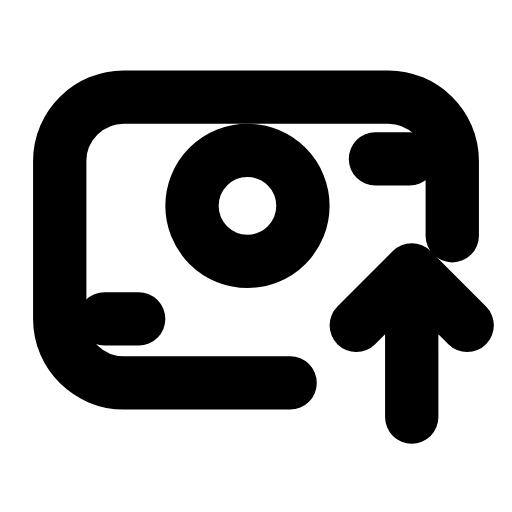
t = 0.00 s
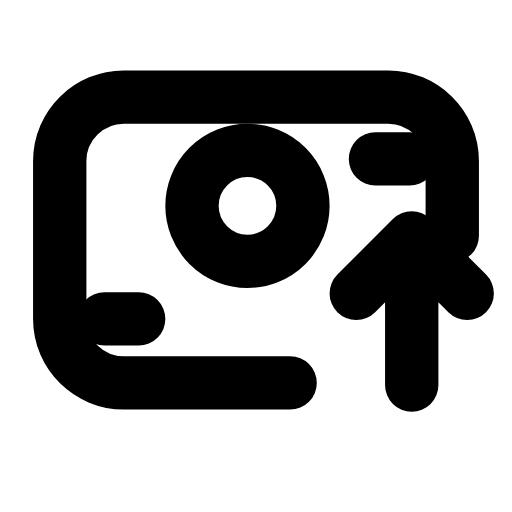
t = 0.24 s
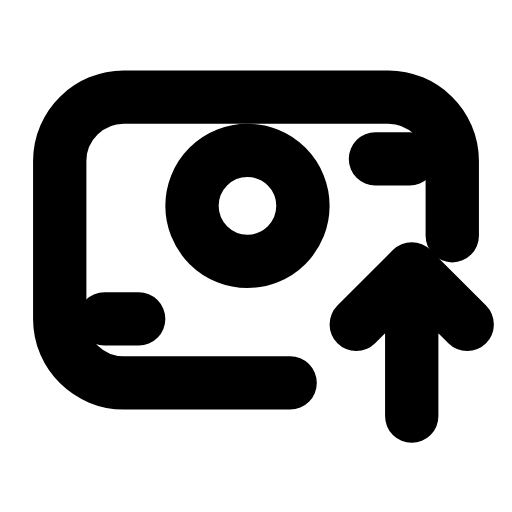
t = 0.47 s
t = 0.68 s: frame unchanged from t = 0.00 s, image omitted
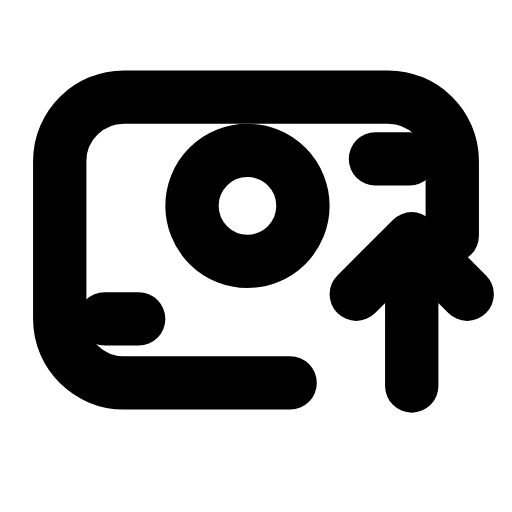
t = 0.95 s
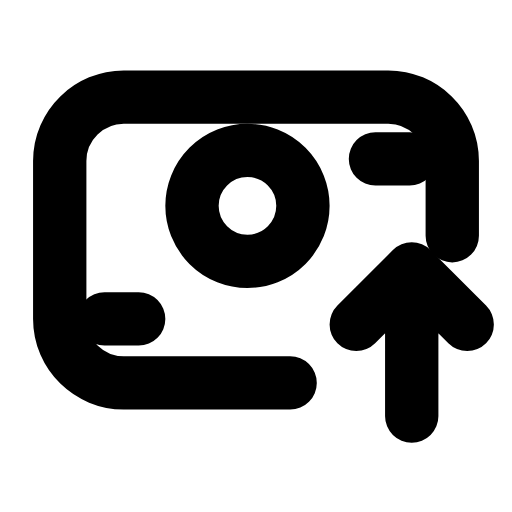
t = 1.16 s

The animated SVG that drew these frames (rendered in a browser with its animation timeline set to each time). Animation: 1 SMIL element (animateTransform=1); one cycle of 1.40 s, repeats indefinitely.

<svg xmlns="http://www.w3.org/2000/svg" width="24" height="24" viewBox="0 0 24 24" fill="none"><g transform="translate(0 -0.75)"><path stroke="currentColor" stroke-width="2.5" stroke-linecap="round" stroke-linejoin="round" fill="none" d="M13.6 18.7L5.8 18.7C4.2 18.7 2.8 17.4 2.8 15.7L2.8 8.3C2.8 6.6 4.2 5.3 5.8 5.3L18.2 5.3C19.8 5.3 21.2 6.6 21.2 8.3L21.2 11.8"></path><circle stroke="currentColor" stroke-width="2.5" stroke-linecap="round" stroke-linejoin="round" fill="none" cx="11.6" cy="10.4" r="2.6"></circle><path stroke="currentColor" stroke-width="2.5" stroke-linecap="round" stroke-linejoin="round" fill="none" d="M4.9 15.7L6.5 15.7M17.6 8.2L19.2 8.2"></path><g><animateTransform attributeName="transform" type="translate" values="0 0;0 -1.5;0 0;0 0;0 -1.5;0 0;0 0" keyTimes="0;0.225;0.45;0.6;0.75;0.9;1" dur="1.4s" repeatCount="indefinite" calcMode="spline" keySplines="0.16 1 0.3 1;0.16 1 0.3 1;0.16 1 0.3 1;0.16 1 0.3 1;0.16 1 0.3 1;0.16 1 0.3 1"/><path stroke="currentColor" stroke-width="2.5" stroke-linecap="round" stroke-linejoin="round" fill="none" d="M19.3 20.3L19.3 13.4M16.7 16L19.3 13.4L21.9 16"></path></g></g></svg>
